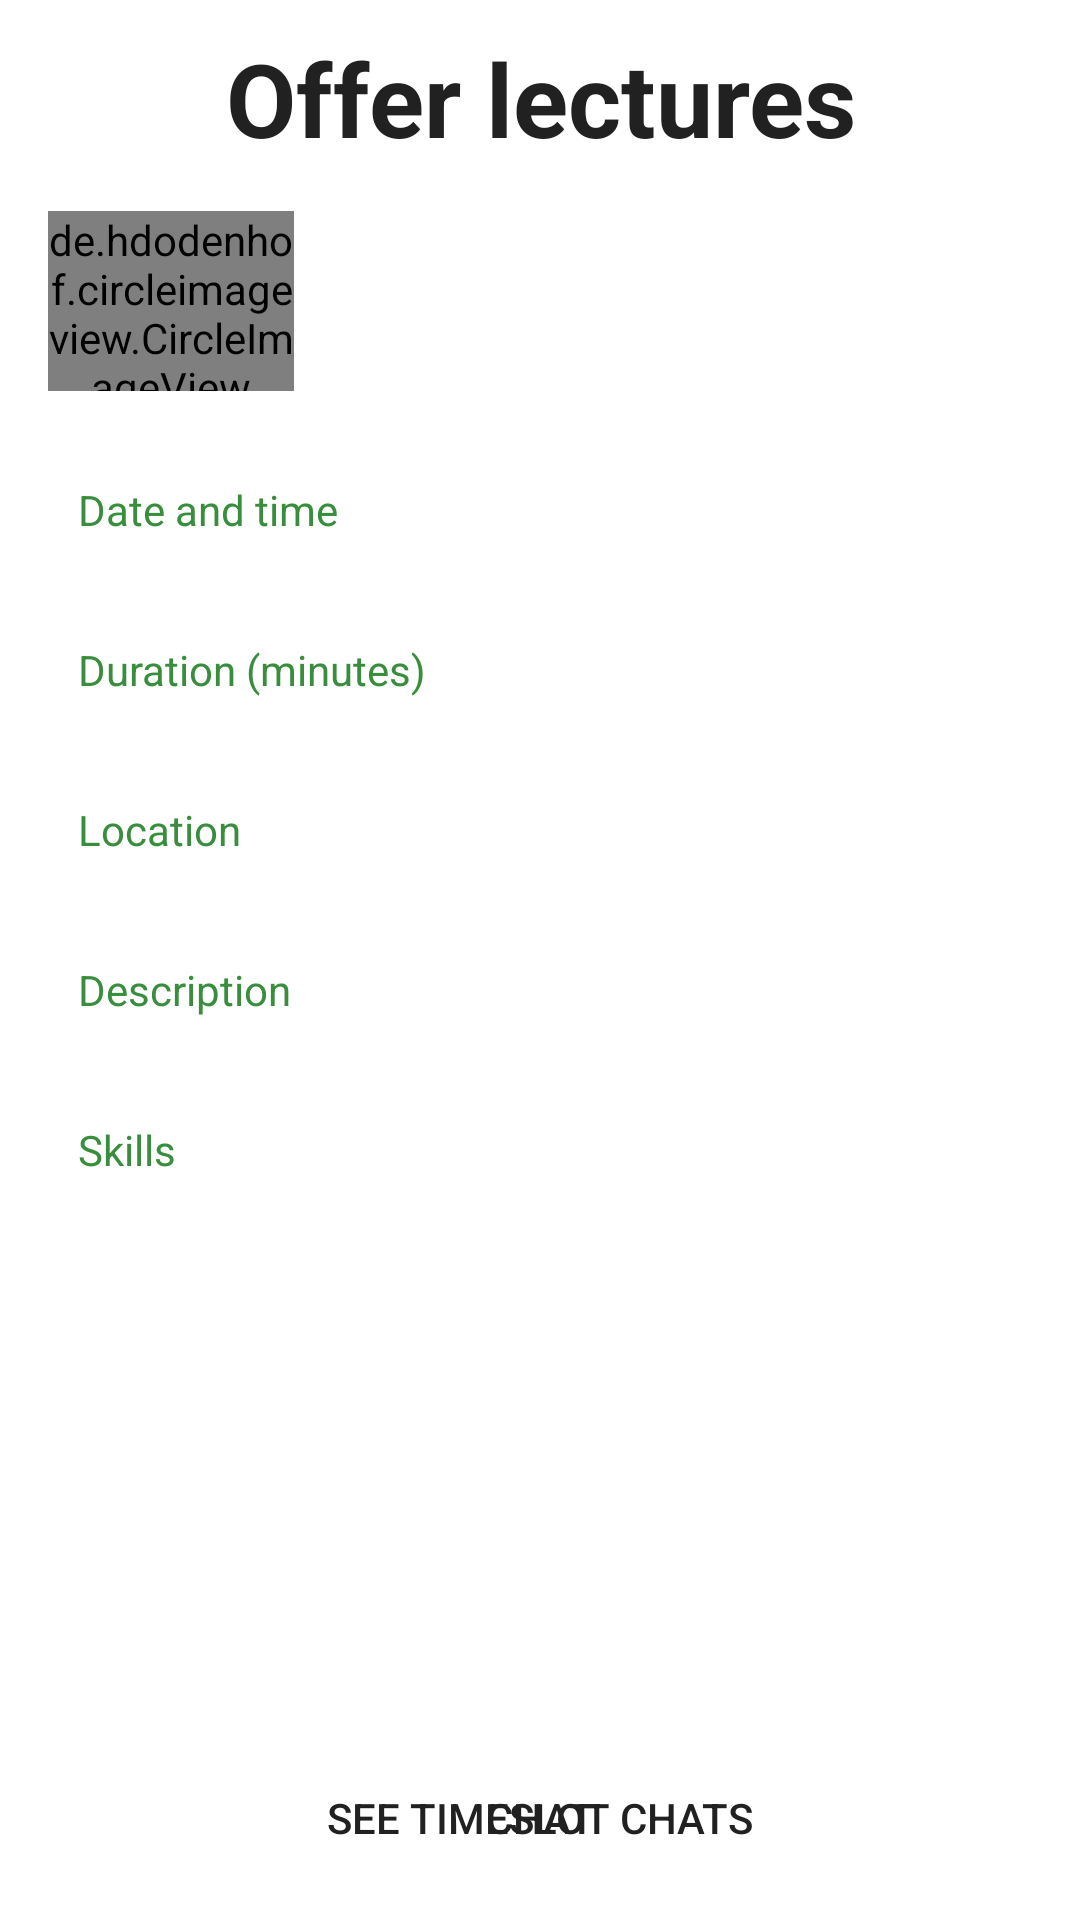

Produce the Android XML layout that renders to this screen, including the resource entries it uses.
<!-- AndroidManifest.xml: application theme Theme.MainActivity -->
<!-- res/layout/fragment_time_slot_details.xml -->
<?xml version="1.0" encoding="utf-8"?>
<androidx.constraintlayout.widget.ConstraintLayout xmlns:android="http://schemas.android.com/apk/res/android"
    xmlns:app="http://schemas.android.com/apk/res-auto"
    xmlns:tools="http://schemas.android.com/tools"
    android:layout_width="match_parent"
    android:layout_height="match_parent">

    <ScrollView
        android:layout_width="match_parent"
        android:layout_height="match_parent"
        app:layout_constraintBottom_toBottomOf="parent"
        app:layout_constraintEnd_toEndOf="parent"
        app:layout_constraintStart_toStartOf="parent"
        app:layout_constraintTop_toTopOf="parent">

        <LinearLayout
            android:layout_width="match_parent"
            android:layout_height="wrap_content"
            android:layout_marginStart="16dp"
            android:layout_marginEnd="16dp"
            android:orientation="vertical">

            <TextView
                android:id="@+id/titleAdvertisement"
                android:layout_width="match_parent"
                android:layout_height="wrap_content"
                android:paddingStart="10dp"
                android:paddingTop="10dp"
                android:paddingEnd="10dp"
                android:paddingBottom="10dp"
                android:text="@string/title_advertisement"
                android:textAlignment="center"
                android:textAppearance="@style/TextAppearance.AppCompat.Display1"
                android:textColor="@color/primary_text"
                android:textStyle="bold" />

            <LinearLayout
                android:id="@+id/profileLink"
                android:layout_width="match_parent"
                android:layout_height="70dp"
                android:layout_marginBottom="20dp"
                android:orientation="horizontal">

                <de.hdodenhof.circleimageview.CircleImageView
                    android:id="@+id/imageViewSlot"
                    android:layout_width="0dp"
                    android:layout_height="60dp"
                    android:layout_weight="1"
                    android:layout_gravity="center_vertical"
                    app:srcCompat="@drawable/profile" />

                <LinearLayout
                    android:layout_width="0dp"
                    android:layout_height="match_parent"
                    android:layout_weight="3"
                    android:gravity="center_vertical"
                    android:orientation="vertical">

                    <TextView
                        android:id="@+id/offererName"
                        android:layout_width="match_parent"
                        android:layout_height="wrap_content"
                        android:gravity="center_vertical"
                        android:textAppearance="@style/TextAppearance.AppCompat.Large"
                        tools:text="Mario Rossi" />

                    <TextView
                        android:id="@+id/offererEmail"
                        android:layout_width="match_parent"
                        android:layout_height="wrap_content"
                        android:gravity="center_vertical"
                        android:textAppearance="@style/TextAppearance.AppCompat.Medium"
                        tools:text="mario.rossi@gmail.com" />

                </LinearLayout>


            </LinearLayout>

            <TextView
                android:id="@+id/dateTimeAdvertisementText"
                android:layout_width="match_parent"
                android:layout_height="wrap_content"
                android:paddingLeft="10dp"
                android:paddingTop="5dp"
                android:paddingRight="10dp"
                android:text="@string/date_time_advertisement_text"
                android:textAppearance="@style/TextAppearance.AppCompat.Small"
                android:textColor="@color/primary_dark" />

            <LinearLayout
                android:layout_width="match_parent"
                android:layout_height="wrap_content"
                android:orientation="horizontal">

                <TextView
                    android:id="@+id/dateAdvertisement"
                    android:layout_width="0dp"
                    android:layout_height="match_parent"
                    android:layout_weight="1"
                    android:paddingStart="10dp"
                    android:paddingEnd="10dp"
                    android:textAppearance="@style/TextAppearance.AppCompat.Large"
                    android:textColor="@color/primary_text" />

                <TextView
                    android:id="@+id/timeAdvertisement"
                    android:layout_width="0dp"
                    android:layout_height="match_parent"
                    android:layout_weight="1"
                    android:textAppearance="@style/TextAppearance.AppCompat.Large"
                    android:textColor="@color/primary_text" />

            </LinearLayout>

            <TextView
                android:id="@+id/durationAdvertisementText"
                android:layout_width="match_parent"
                android:layout_height="wrap_content"
                android:enabled="false"
                android:paddingLeft="10dp"
                android:paddingTop="5dp"
                android:paddingRight="10dp"
                android:text="@string/duration_advertisement_text"
                android:textAppearance="@style/TextAppearance.AppCompat.Small"
                android:textColor="@color/primary_dark" />

            <TextView
                android:id="@+id/durationAdvertisement"
                android:layout_width="wrap_content"
                android:layout_height="wrap_content"
                android:paddingStart="10dp"
                android:paddingEnd="10dp"
                android:textAppearance="@style/TextAppearance.AppCompat.Large"
                android:textColor="@color/primary_text" />

            <TextView
                android:id="@+id/locationAdvertisementText"
                android:layout_width="match_parent"
                android:layout_height="wrap_content"
                android:enabled="false"
                android:paddingLeft="10dp"
                android:paddingTop="5dp"
                android:paddingRight="10dp"
                android:text="@string/location_advertisement_text"
                android:textAppearance="@style/TextAppearance.AppCompat.Small"
                android:textColor="@color/primary_dark" />

            <TextView
                android:id="@+id/locationAdvertisement"
                android:layout_width="match_parent"
                android:layout_height="wrap_content"
                android:paddingStart="10dp"
                android:paddingEnd="10dp"
                android:textAppearance="@style/TextAppearance.AppCompat.Large"
                android:textColor="@color/primary_text" />

            <TextView
                android:id="@+id/descriptionAdvertisementText"
                android:layout_width="match_parent"
                android:layout_height="wrap_content"
                android:enabled="false"
                android:paddingLeft="10dp"
                android:paddingTop="5dp"
                android:paddingRight="10dp"
                android:text="@string/description_advertisement_text"
                android:textAppearance="@style/TextAppearance.AppCompat.Small"
                android:textColor="@color/primary_dark" />

            <TextView
                android:id="@+id/descriptionAdvertisement"
                android:layout_width="match_parent"
                android:layout_height="wrap_content"
                android:maxLines="8"
                android:minLines="1"
                android:paddingLeft="10dp"
                android:paddingRight="10dp"
                android:textAppearance="@style/TextAppearance.AppCompat.Large"
                android:textColor="@color/primary_text" />

            <TextView
                android:id="@+id/skillsAdvertisementText"
                android:layout_width="match_parent"
                android:layout_height="wrap_content"
                android:paddingLeft="10dp"
                android:paddingTop="5dp"
                android:paddingRight="10dp"
                android:text="@string/skills_text"
                android:textAppearance="@style/TextAppearance.AppCompat.Small"
                android:textColor="@color/primary_dark" />

            <com.google.android.material.chip.ChipGroup
                android:id="@+id/skillsAdvertisement"
                android:layout_width="match_parent"
                android:layout_height="wrap_content"
                android:paddingStart="10dp"
                android:paddingEnd="10dp" >

            </com.google.android.material.chip.ChipGroup>

        </LinearLayout>
    </ScrollView>

    <Button
        android:id="@+id/chatsButton"
        android:layout_width="match_parent"
        android:layout_height="wrap_content"
        android:background="@drawable/rounded_corner"
        android:text="See timeslot chats"
        android:layout_margin="10dp"
        android:bottomRightRadius="10dp"
        android:bottomLeftRadius="10dp"
        android:topLeftRadius="10dp"
        android:topRightRadius="10dp"
        app:layout_constraintBottom_toBottomOf="parent" />

    <Button
        android:id="@+id/startChatButton"
        android:layout_width="match_parent"
        android:layout_height="wrap_content"
        android:background="@drawable/rounded_corner"
        android:text="Chat"
        android:layout_margin="10dp"
        android:bottomRightRadius="10dp"
        android:bottomLeftRadius="10dp"
        android:topLeftRadius="10dp"
        android:topRightRadius="10dp"
        app:layout_constraintBottom_toBottomOf="parent" />

</androidx.constraintlayout.widget.ConstraintLayout>
<!-- resources referenced by this layout -->
<resources>
  <color name="primary_dark">#388E3C</color>
  <color name="primary_text">#212121</color>
  <!-- drawable rounded_corner (drawable) -->
  <?xml version="1.0" encoding="utf-8"?>
  
  <shape xmlns:android="http://schemas.android.com/apk/res/android">
      <corners  android:radius="50dp"/>
  </shape>
  <string name="date_time_advertisement_text">Date and time</string>
  <string name="description_advertisement_text">Description</string>
  <string name="duration_advertisement_text">Duration (minutes)</string>
  <string name="location_advertisement_text">Location</string>
  <string name="skills_text">Skills</string>
  <string name="title_advertisement">Offer lectures</string>
  <style name="Theme.MainActivity" parent="Theme.MaterialComponents.DayNight.DarkActionBar">
          <item name="colorPrimary">@color/primary</item>
          <item name="colorPrimaryDark">@color/primary_dark</item>
          <item name="android:colorAccent">@color/accent</item>
          <item name="android:textColorSecondary">@color/secondary_text</item>
          <item name="android:textColorPrimary">@color/primary_text</item>
          
          <item name="android:statusBarColor" tools:targetApi="l">?attr/colorPrimaryDark</item>
          
      </style>
  <color name="primary">#4CAF50</color>
  <color name="accent">#FF9800</color>
  <color name="secondary_text">#757575</color>
</resources>
